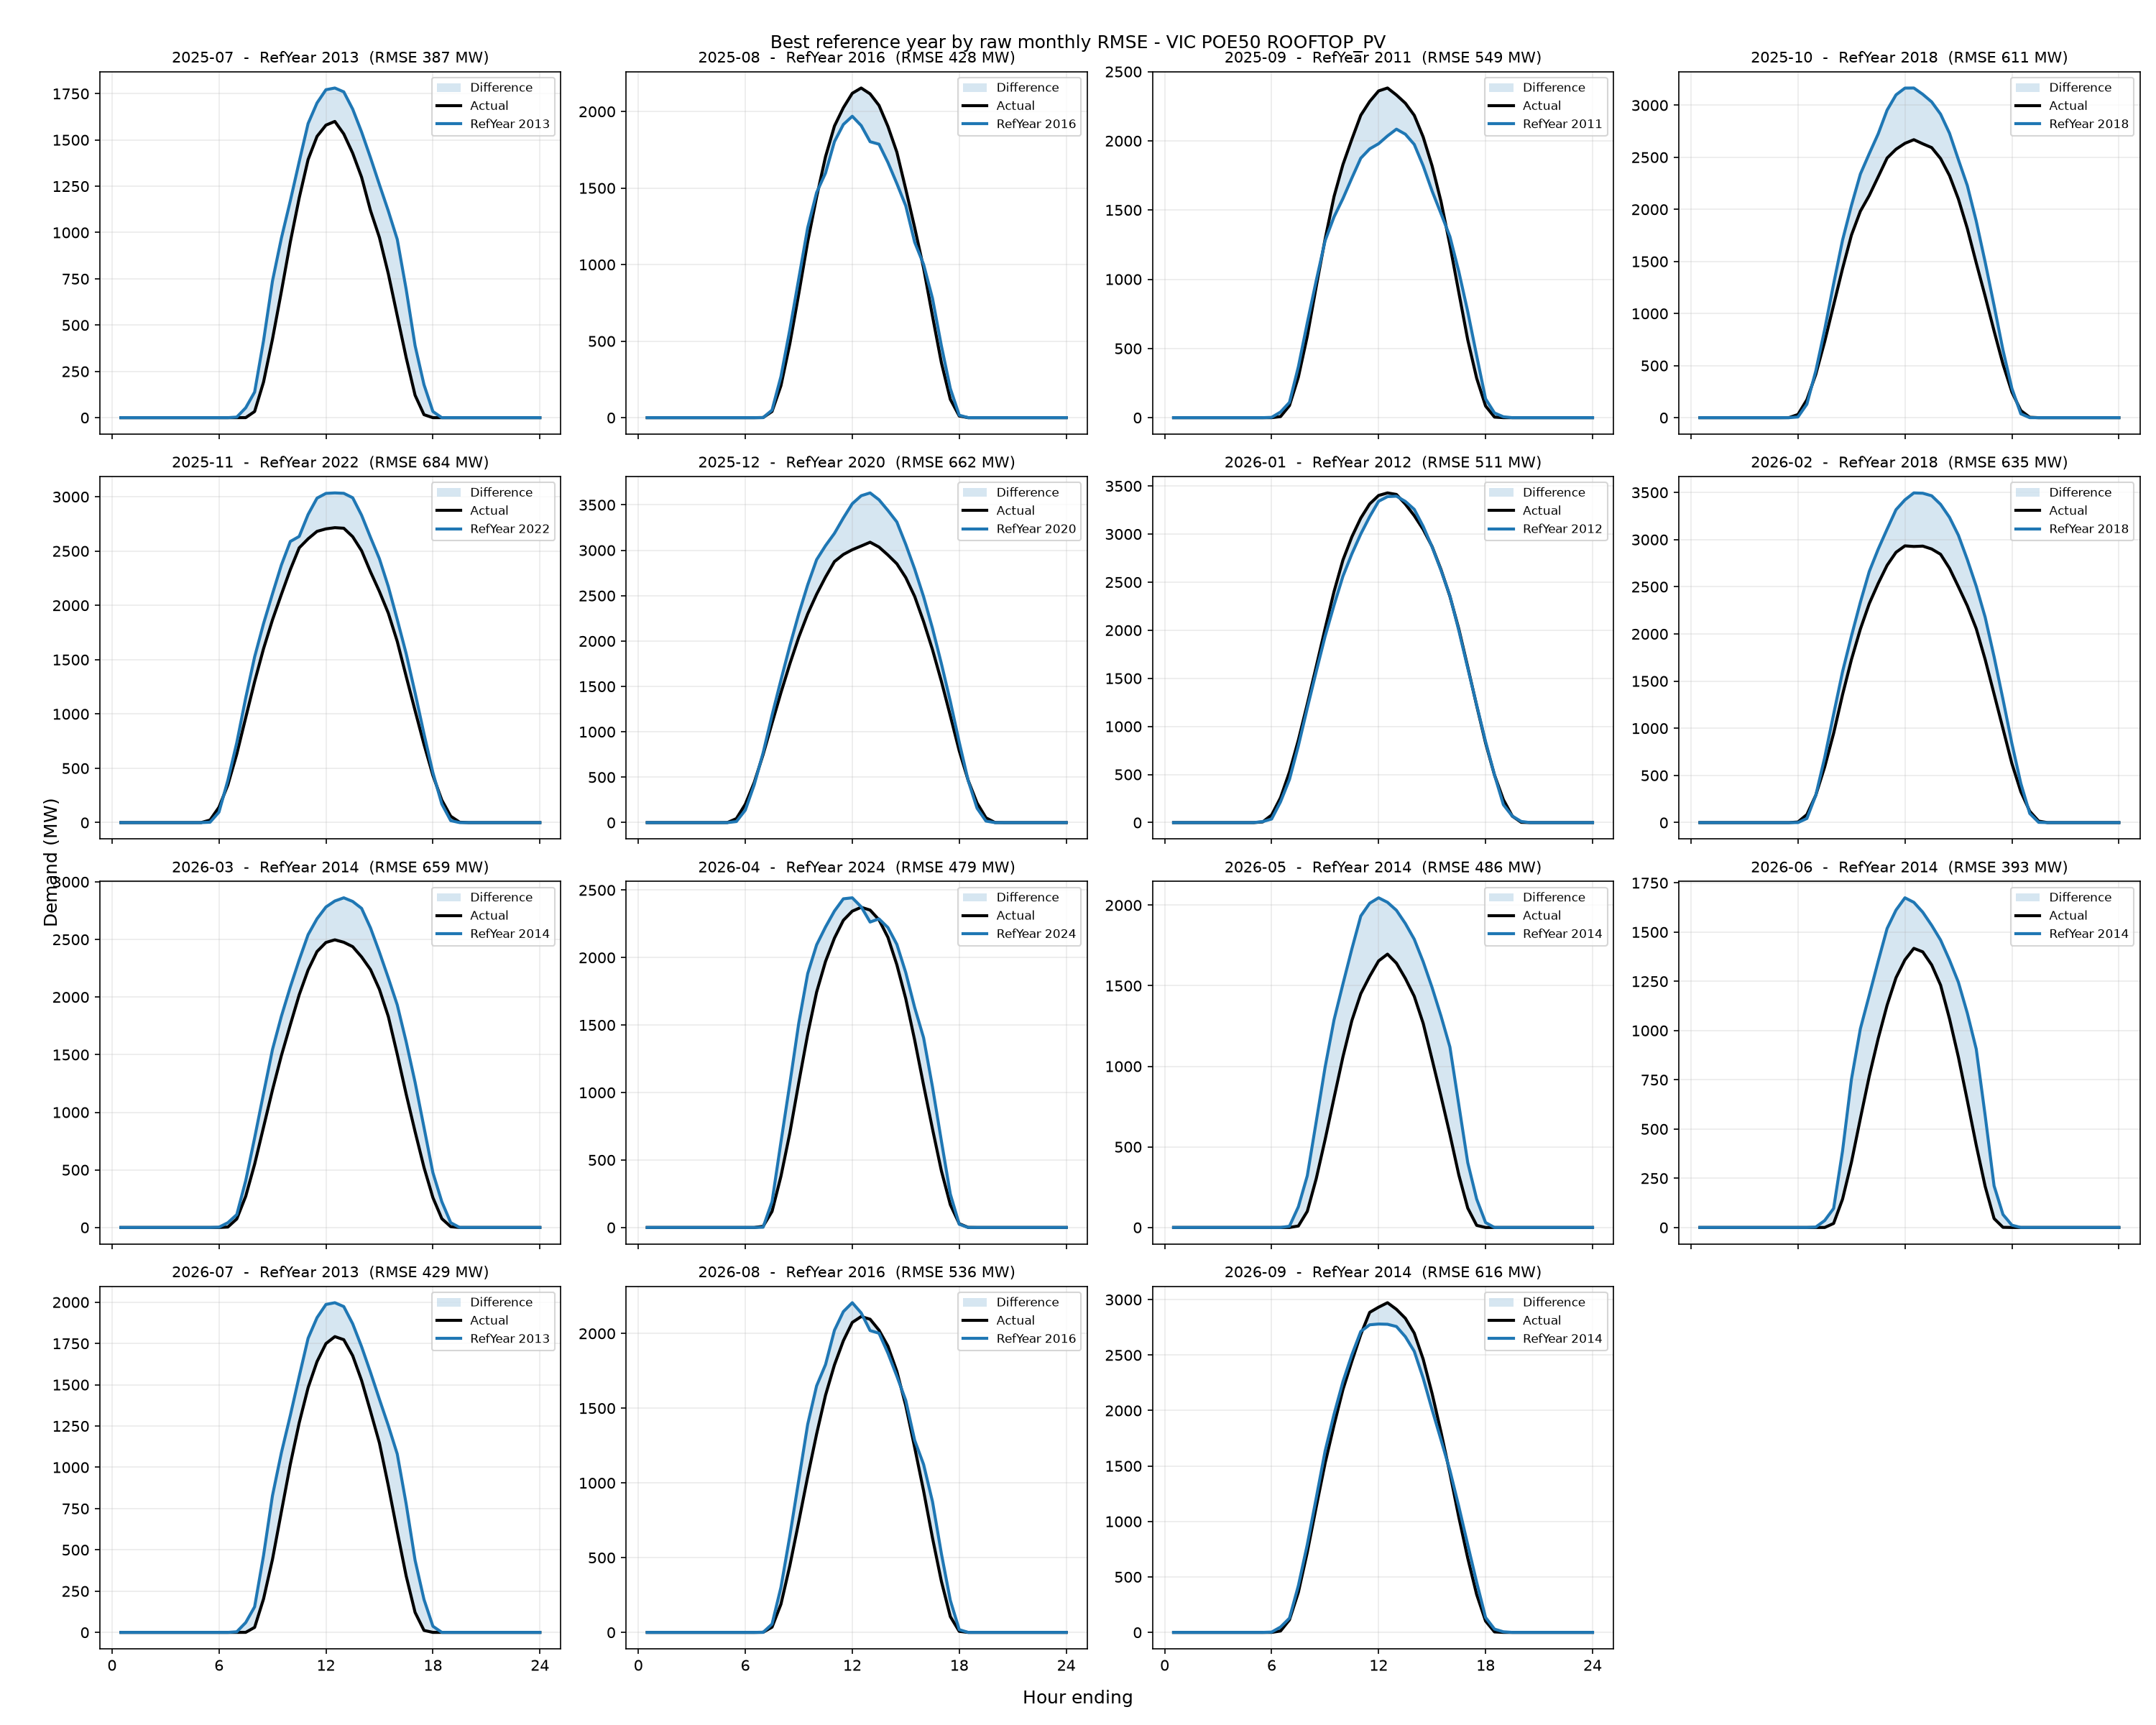

The table this chart was drawn from, first rows:
period, reference_year, rmse_mw, mae_mw, energy_error_pct, peak_error_pct, average_error_pct
2025-07, 2013, 386.6, 192.2, 28.35, 38.63, 28.35
2025-08, 2016, 427.6, 210.9, -4.556, 16.11, -4.556
2025-09, 2011, 549.4, 278.4, -6.883, 14.51, -6.883
2025-10, 2018, 611.4, 324, 18.86, 9.75, 18.86
2025-11, 2022, 683.6, 377.9, 11.9, 10.65, 11.9
2025-12, 2020, 662.2, 332.9, 13.19, 10.6, 13.19
2026-01, 2012, 510.7, 266.3, -2.224, 13.89, -2.224
2026-02, 2018, 634.9, 338.2, 18.66, 12.85, 18.66
2026-03, 2014, 659.4, 340, 21.28, 16.1, 21.28
2026-04, 2024, 479.2, 240.7, 13.57, 14.87, 13.57
2026-05, 2014, 486.3, 243.7, 41.49, 45.66, 41.49
2026-06, 2014, 393.4, 194.2, 40.68, 35.44, 40.68
2026-07, 2013, 428.8, 211.9, 28.75, 49.04, 28.75
2026-08, 2016, 536.4, 255.6, 10.46, 15.67, 10.46
2026-09, 2014, 615.8, 321.8, -0.7058, 19.02, -0.7057
